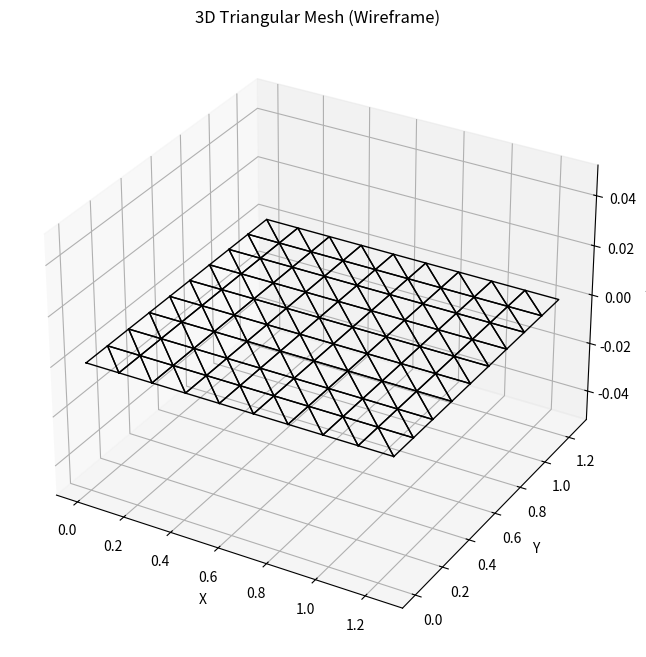
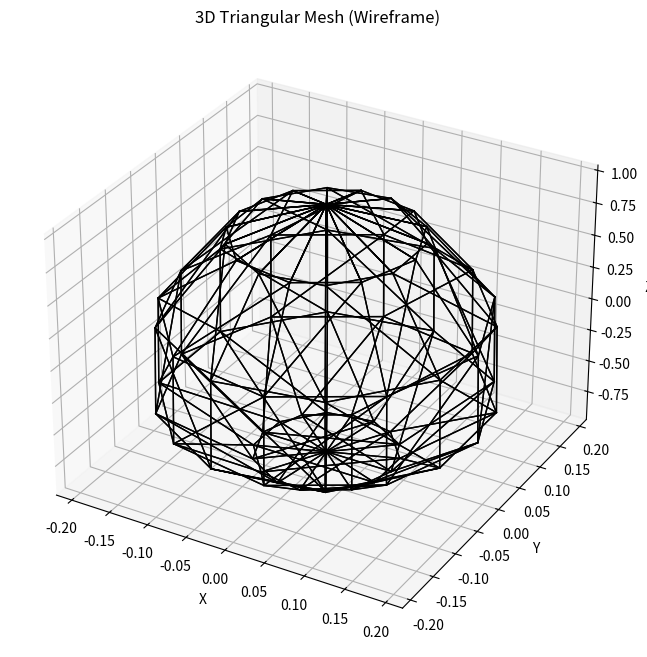
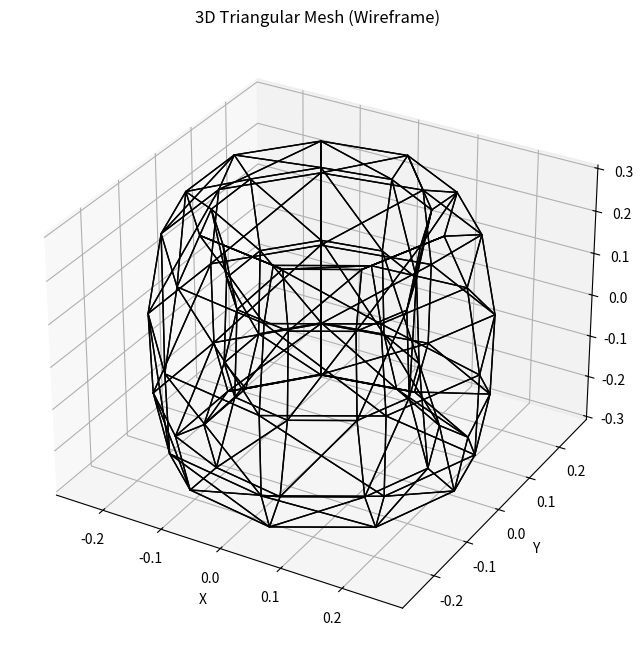

Reproduce these figures in Python, in order.
from matplotlib import pyplot as plt
import math
from typing import List, Tuple

# Projection value
D = 5.0  

# u and v value generation
VAL_COUNT = 10
START_VAL = 0
END_VAL = 2 * math.pi
STEP = (END_VAL - START_VAL) / (VAL_COUNT - 1)
U_VALS = [START_VAL + i * STEP for i in range(VAL_COUNT)]
V_VALS = [START_VAL + i * STEP for i in range(VAL_COUNT)]

def flat_plane(u: float, v: float):
    x = u
    y = v
    z = 0.0  # All z-values are zero for a flat plane
    return x, y, z

def sphere(u: float, v: float):
    x = math.sin(u) * math.cos(v)
    y = math.sin(u) * math.sin(v)
    z = math.cos(u)
    return x, y, z

def torus(u: float, v: float):
    R = 1.0
    r = 0.3
    x = (R + r * math.cos(v)) * math.cos(u)
    y = (R + r * math.cos(v)) * math.sin(u)
    z = r * math.sin(v)
    return x, y, z

def generate_surface_grid(
    surface_def, u_vals: List[float], v_vals: List[float]
) -> List[List[Tuple[float, float, float]]]:
    grid = []
    for u in u_vals:
        row = []
        for v in v_vals:
            row.append(surface_def(u, v))
        grid.append(row)
    return grid

def project_3d_point_to_2d(x: float, y: float, z: float, D: float) -> Tuple[float, float]:
    depth = z + D
    if depth == 0:
        depth = 1e-5  # Using 0.00001 to avoid idvisionm
    x_proj = x / depth
    y_proj = y / depth

    return x_proj, y_proj

def project_surface_to_2d(grid: List[List[Tuple[float, float, float]]], D: float) -> List[List[Tuple[float, float, float]]]:
    rows = len(grid)
    cols = len(grid[0])

    projection_grid = []

    for i in range(rows):
        row = []
        for j in range(cols):
            x, y, z = grid[i][j]
            x_proj, y_proj = project_3d_point_to_2d(x, y, z, D) 
            row.append((x_proj, y_proj, z)) 
        projection_grid.append(row)

    return projection_grid

def create_triangle_mesh_from_projection_grid(
    projection_grid: List[List[Tuple[float, float, float]]]
) -> List[List[Tuple[float, float, float]]]:
    rows = len(projection_grid)
    cols = len(projection_grid[0])

    triangles = []

    for i in range(rows - 1):
        for j in range(cols - 1):
            p1 = projection_grid[i][j]
            p2 = projection_grid[i + 1][j]
            p3 = projection_grid[i][j + 1]
            p4 = projection_grid[i + 1][j + 1]

            triangles.append([p1, p2, p3])
            triangles.append([p2, p4, p3])

    return triangles

def plot_triangles_3d(triangles: List[Tuple[float, float, float]]) -> None:
    fig = plt.figure(figsize=(8, 8))
    ax = fig.add_subplot(111, projection="3d")

    for triangle in triangles:
        x = [p[0] for p in triangle] + [triangle[0][0]] # To connect last side to first
        y = [p[1] for p in triangle] + [triangle[0][1]]
        z = [p[2] for p in triangle] + [triangle[0][2]]
        ax.plot(x, y, z, color="black", linewidth=1)

    ax.set_xlabel("X")
    ax.set_ylabel("Y")
    ax.set_zlabel("Z")
    ax.set_title("3D Triangular Mesh (Wireframe)")
    plt.show()

def main():
    surfaces = [flat_plane, sphere, torus]

    for surface_def in surfaces:
        grid = generate_surface_grid(surface_def, U_VALS, V_VALS) 
        projection_grid = project_surface_to_2d(grid, D) 
        triangles = create_triangle_mesh_from_projection_grid(projection_grid)  
        plot_triangles_3d(triangles)  

if __name__ == "__main__":
    main()
